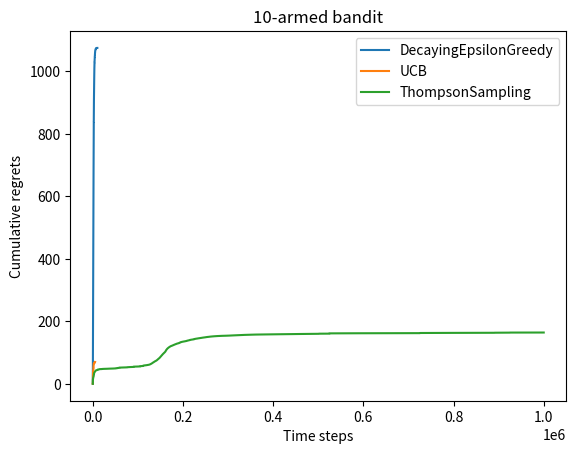

This chart was generated by the following Python code:
import numpy as np
import matplotlib.pyplot as plt

class BernoulliBandit:
    def __init__(self, K):
        self.probs = np.random.uniform(size = K)
        self.best_idx = np.argmax(self.probs)
        self.best_prob = self.probs[self.best_idx]
        self.K = K
        
    def step(self, k):
        if np.random.rand() < self.probs[k] :
            return 1
        else :
            return 0

class Solver:
    def __init__(self, bandit):
        self.bandit = bandit
        self.counts = np.zeros(self.bandit.K)
        self.regret = 0.
        self.actions = []
        self.regrets = []
        
    def update_regret(self, k):
        self.regret += self.bandit.best_prob - self.bandit.probs[k]
        self.regrets.append(self.regret)
        
    def run_one_step(self):
        raise NotImplementedError
    
    def run(self, num_steps):
        for _ in range(num_steps):
            k = self.run_one_step()
            self.counts[k] += 1
            self.actions.append(k)
            self.update_regret(k)

class EpsilonGreedy(Solver):
    def __init__(self, bandit, epsilon=0.01, init_prob= 0.):
        super(EpsilonGreedy, self).__init__(bandit)
        self.epsilon = epsilon
        self.estimates = np.array([init_prob] * self.bandit.K)
        
    def run_one_step(self):
        if np.random.random() < self.epsilon:
            k = np.random.randint(0, self.bandit.K)
        else :
            k = np.argmax(self.estimates)
        r = self.bandit.step(k)
        self.estimates[k] += 1. /(self.counts[k] + 1) * (r - self.estimates[k])
        return k

def plot_results(solvers, solver_names):
    for idx, solver in enumerate(solvers):
        time_list = range(len(solver.regrets))
        plt.plot(time_list, solver.regrets, label=solver_names[idx])
    plt.xlabel('Time steps')
    plt.ylabel('Cumulative regrets')
    plt.title('%d-armed bandit' % solvers[0].bandit.K)
    plt.legend()
    plt.show()

class DecayingEpsilonGreedy(Solver):
    def __init__(self, bandit, epsilon=0.01, init_prob=0.):
        super(DecayingEpsilonGreedy, self).__init__(bandit)
        self.epsilon = epsilon
        self.estimates = np.array([init_prob] * self.bandit.K)
        self.total_count = 0
    
    def run_one_step(self):
        self.total_count += 1
        if np.random.random() < self.epsilon*(0.999)**(self.total_count):
            k = np.random.randint(0, self.bandit.K)
        else :
            k = np.argmax(self.estimates)
        r = self.bandit.step(k)
        self.estimates[k] += 1. /(self.counts[k] + 1) * (r - self.estimates[k])
        return k

np.random.seed(1)
K = 10
bandit = BernoulliBandit(K)
decaying_epsilon_greedy_solver = DecayingEpsilonGreedy(bandit, 5)
decaying_epsilon_greedy_solver.run(10000)
print('epsilon-贪婪算法的累计懊悔为：', decaying_epsilon_greedy_solver.regret)
plot_results([decaying_epsilon_greedy_solver], ['DecayingEpsilonGreedy'])

class UCB(Solver):
    def __init__(self, bandit, coef, init_prob=0.):
        super(UCB, self).__init__(bandit)
        self.total_count = 0
        self.estimates = np.array([init_prob] * self.bandit.K)
        self.coef = coef
        
    def run_one_step(self):
        self.total_count += 1
        ucb = self.estimates + self.coef * np.sqrt(np.log(self.total_count) / (2 * (self.counts + 1)))
        k = np.argmax(ucb)
        r = self.bandit.step(k)
        self.estimates[k] += 1. /(self.counts[k] + 1) * (r - self.estimates[k])
        return k

np.random.seed(1)
coef = 1
UCB_solver = UCB(bandit, coef)
UCB_solver.run(5000)
print('上置信界算法的累计懊悔为：', UCB_solver.regret)
plot_results([UCB_solver], ['UCB'])

class ThompsonSampling(Solver):
    def __init__(self, bandit):
        super(ThompsonSampling, self).__init__(bandit)
        self._a = np.ones(self.bandit.K)
        self._b = np.ones(self.bandit.K)
        
    def run_one_step(self):
        samples = np.random.beta(self._a, self._b)
        k = np.argmax(samples)
        r = self.bandit.step(k)
        self._a[k] += r
        self._b[k] += (1 - r)
        return k

np.random.seed(3)
K = 10
bandit = BernoulliBandit(K)
thompson_sampling_solver = ThompsonSampling(bandit)
thompson_sampling_solver.run(1000000)
print('汤普森采样算法的累计懊悔为：', thompson_sampling_solver.regret)
plot_results([thompson_sampling_solver], ['ThompsonSampling'])